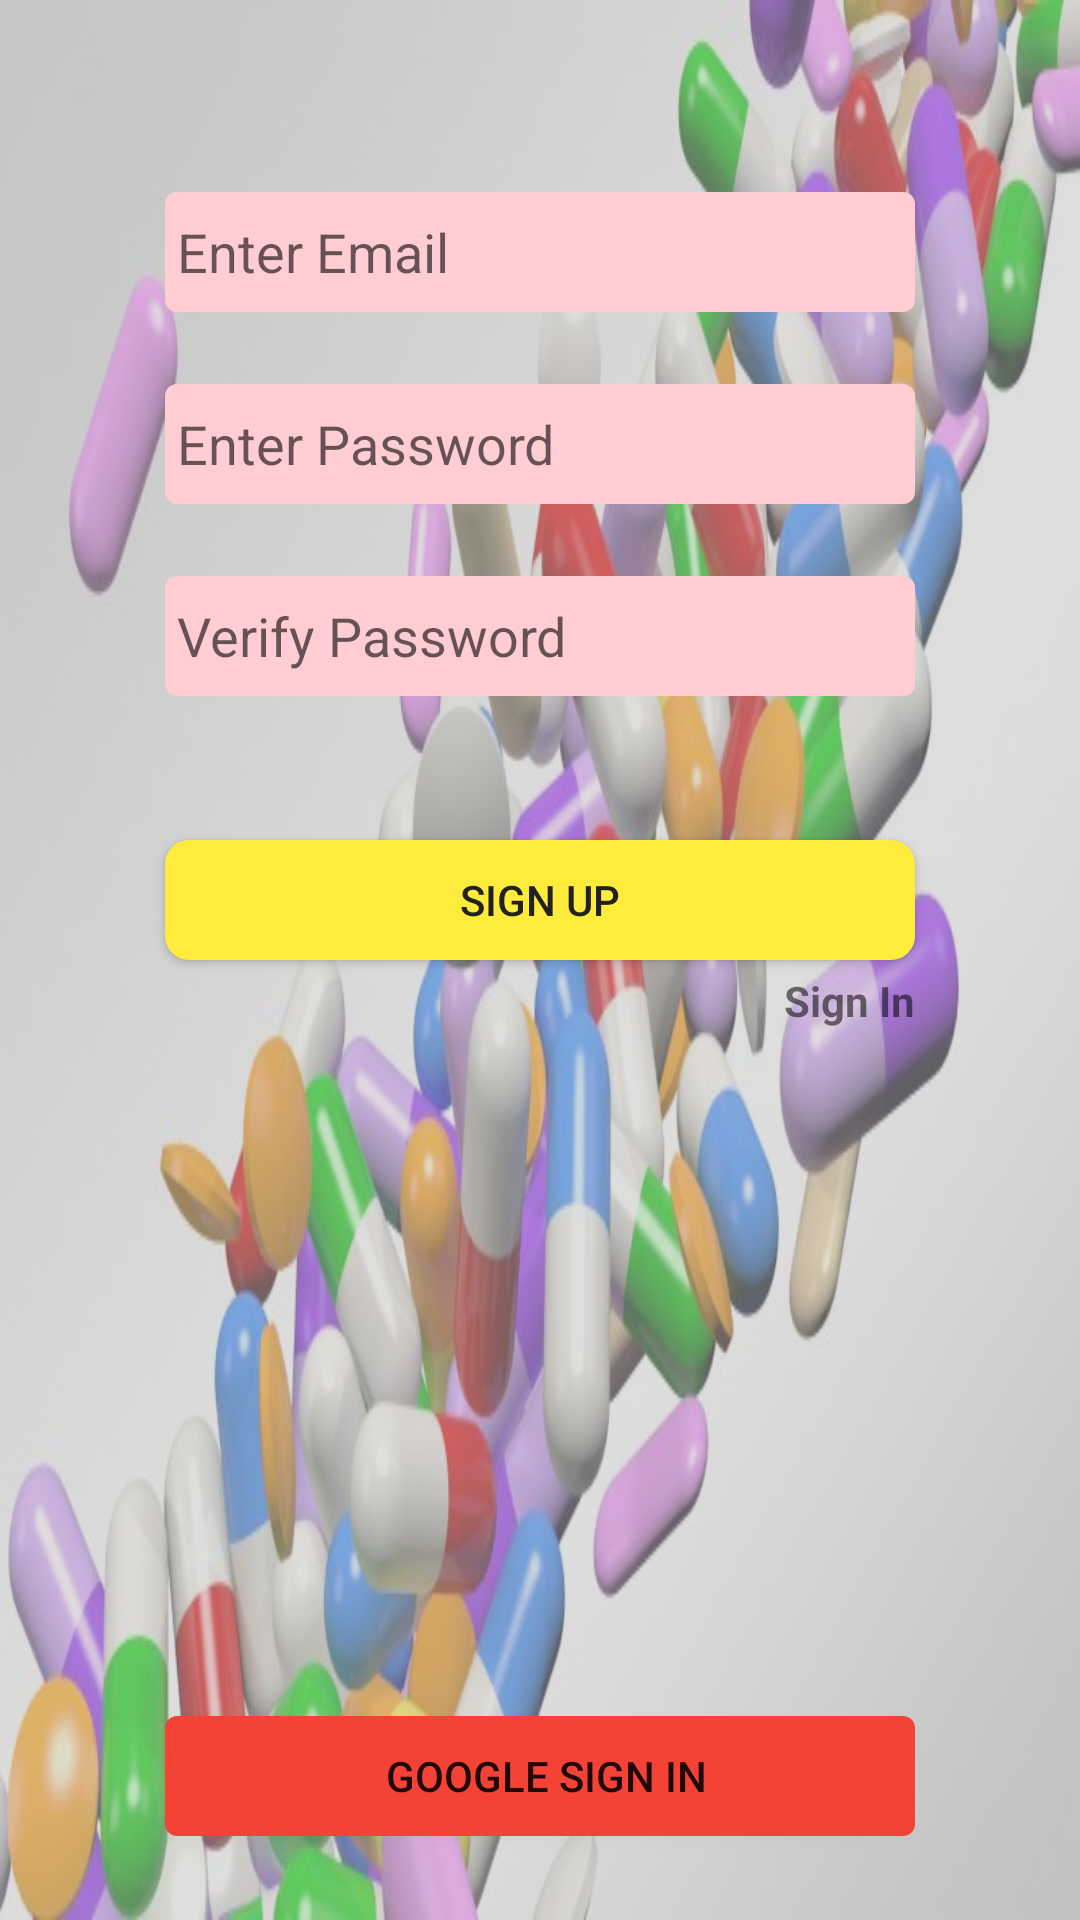

Here is an Android app screen rendered from its layout file. Give the layout XML and the strings, colors and styles it references.
<!-- AndroidManifest.xml: application theme AppTheme -->
<!-- res/layout/activity_sign_in.xml -->
<?xml version="1.0" encoding="utf-8"?>
<RelativeLayout xmlns:android="http://schemas.android.com/apk/res/android"
    xmlns:app="http://schemas.android.com/apk/res-auto"
    xmlns:tools="http://schemas.android.com/tools"
    android:id="@+id/sign_up_layout"
    android:layout_width="match_parent"
    android:layout_height="match_parent"
    android:padding="16dp"
    android:orientation="vertical"
    android:gravity="center_horizontal"
    android:background="@drawable/image_pill"
    android:backgroundTint="@color/colorDividerTint"
    android:backgroundTintMode="src_atop"
    tools:context=".views.activities.SignInActivity">
    <EditText
        android:id="@+id/edit_text_email"
        android:layout_width="250dp"
        android:layout_height="40dp"
        android:layout_marginTop="48dp"
        android:padding="4dp"
        android:background="@drawable/item_edit_text_background"
        android:layout_marginBottom="12dp"
        android:hint="Enter Email"
        android:inputType="textEmailAddress"/>
    <EditText
        android:id="@+id/edit_text_password"
        android:layout_width="250dp"
        android:layout_height="40dp"
        android:padding="4dp"
        android:layout_below="@id/edit_text_email"
        android:background="@drawable/item_edit_text_background"
        android:layout_marginTop="12dp"
        android:layout_marginBottom="12dp"
        android:hint="Enter Password"
        android:inputType="textPassword"/>
    <EditText
        android:id="@+id/edit_text_password_verify"
        android:layout_width="250dp"
        android:layout_height="40dp"
        android:padding="4dp"
        android:layout_below="@id/edit_text_password"
        android:background="@drawable/item_edit_text_background"
        android:layout_marginTop="12dp"
        android:hint="Verify Password"
        android:inputType="textPassword"/>
    <Button
        android:id="@+id/button_sign_in"
        android:layout_width="250dp"
        android:layout_height="40dp"
        android:background="@drawable/item_sign_in_button_background"
        android:layout_below="@id/edit_text_password_verify"
        android:onClick="handleEmailSignUp"
        android:layout_marginTop="48dp"
        android:text="Sign Up"
        android:textColor="@color/primaryText"/>
    <TextView
        android:id="@+id/textview_sign_in"
        android:layout_width="wrap_content"
        android:layout_height="wrap_content"
        android:layout_gravity="end"
        android:layout_marginTop="4dp"
        android:layout_alignRight="@id/button_sign_in"
        android:layout_alignEnd="@id/button_sign_in"
        android:layout_below="@id/button_sign_in"
        android:onClick="handleEmailSignIn"
        android:clickable="true"
        android:focusable="true"
        android:textStyle="bold"
        android:text="@string/create_account"

         />

    <Button
        android:id="@+id/button_sign_up"
        android:layout_width="250dp"
        android:layout_height="40dp"
        android:background="@drawable/item_signup_button_background"
        android:paddingLeft="4dp"
        android:paddingStart="4dp"
        android:onClick="handleGoogleSignUp"
        android:gravity="center"
        android:text="Google Sign In"
        android:drawableLeft="@drawable/googleg_disabled_color_18"
        android:layout_marginBottom="12dp"
        android:layout_alignParentBottom="true"
        android:drawableStart="@drawable/googleg_disabled_color_18" />




</RelativeLayout>
<!-- resources referenced by this layout -->
<resources>
  <color name="colorDividerTint">#7FBDBDBD</color>
  <color name="primaryText">#212121</color>
  <!-- drawable image_pill: jpg bitmap (drawable, 59897 bytes) -->
  <!-- drawable item_edit_text_background (drawable) -->
  <?xml version="1.0" encoding="utf-8"?>
  <shape xmlns:android="http://schemas.android.com/apk/res/android"
      android:shape="rectangle">
      <corners android:radius="4dp">
  
      </corners>
      <size android:height="35dp"
          android:width="200dp">
  
      </size>
      <solid android:color="@color/colorPrimaryLight">
  
      </solid>
  
  </shape>
  <!-- drawable item_sign_in_button_background (drawable-v24) -->
  <?xml version="1.0" encoding="utf-8"?>
  <shape xmlns:android="http://schemas.android.com/apk/res/android"
      android:shape="rectangle">
      <corners android:radius="8dp">
  
      </corners>
      <size android:height="35dp"
          android:width="200dp">
  
      </size>
      <solid android:color="@color/colorAccent">
  
      </solid>
  
  </shape>
  <!-- drawable item_signup_button_background (drawable-v24) -->
  <?xml version="1.0" encoding="utf-8"?>
  <shape xmlns:android="http://schemas.android.com/apk/res/android"
      android:shape="rectangle">
      <corners android:radius="4dp">
  
      </corners>
      <size android:height="35dp"
          android:width="200dp">
  
      </size>
      <solid android:color="@color/colorPrimary">
  
      </solid>
  
  </shape>
  <string name="create_account">Sign In</string>
  <style name="AppTheme" parent="Theme.AppCompat.Light.DarkActionBar">
          
          <item name="colorPrimary">@color/colorPrimary</item>
          <item name="colorPrimaryDark">@color/colorPrimaryDark</item>
          <item name="colorAccent">@color/colorAccent</item>
      </style>
  <color name="colorPrimaryLight">#FFCDD2</color>
  <color name="colorAccent">#FFEB3B</color>
  <color name="colorPrimary">#F44336</color>
  <color name="colorPrimaryDark">#D32F2F</color>
</resources>
